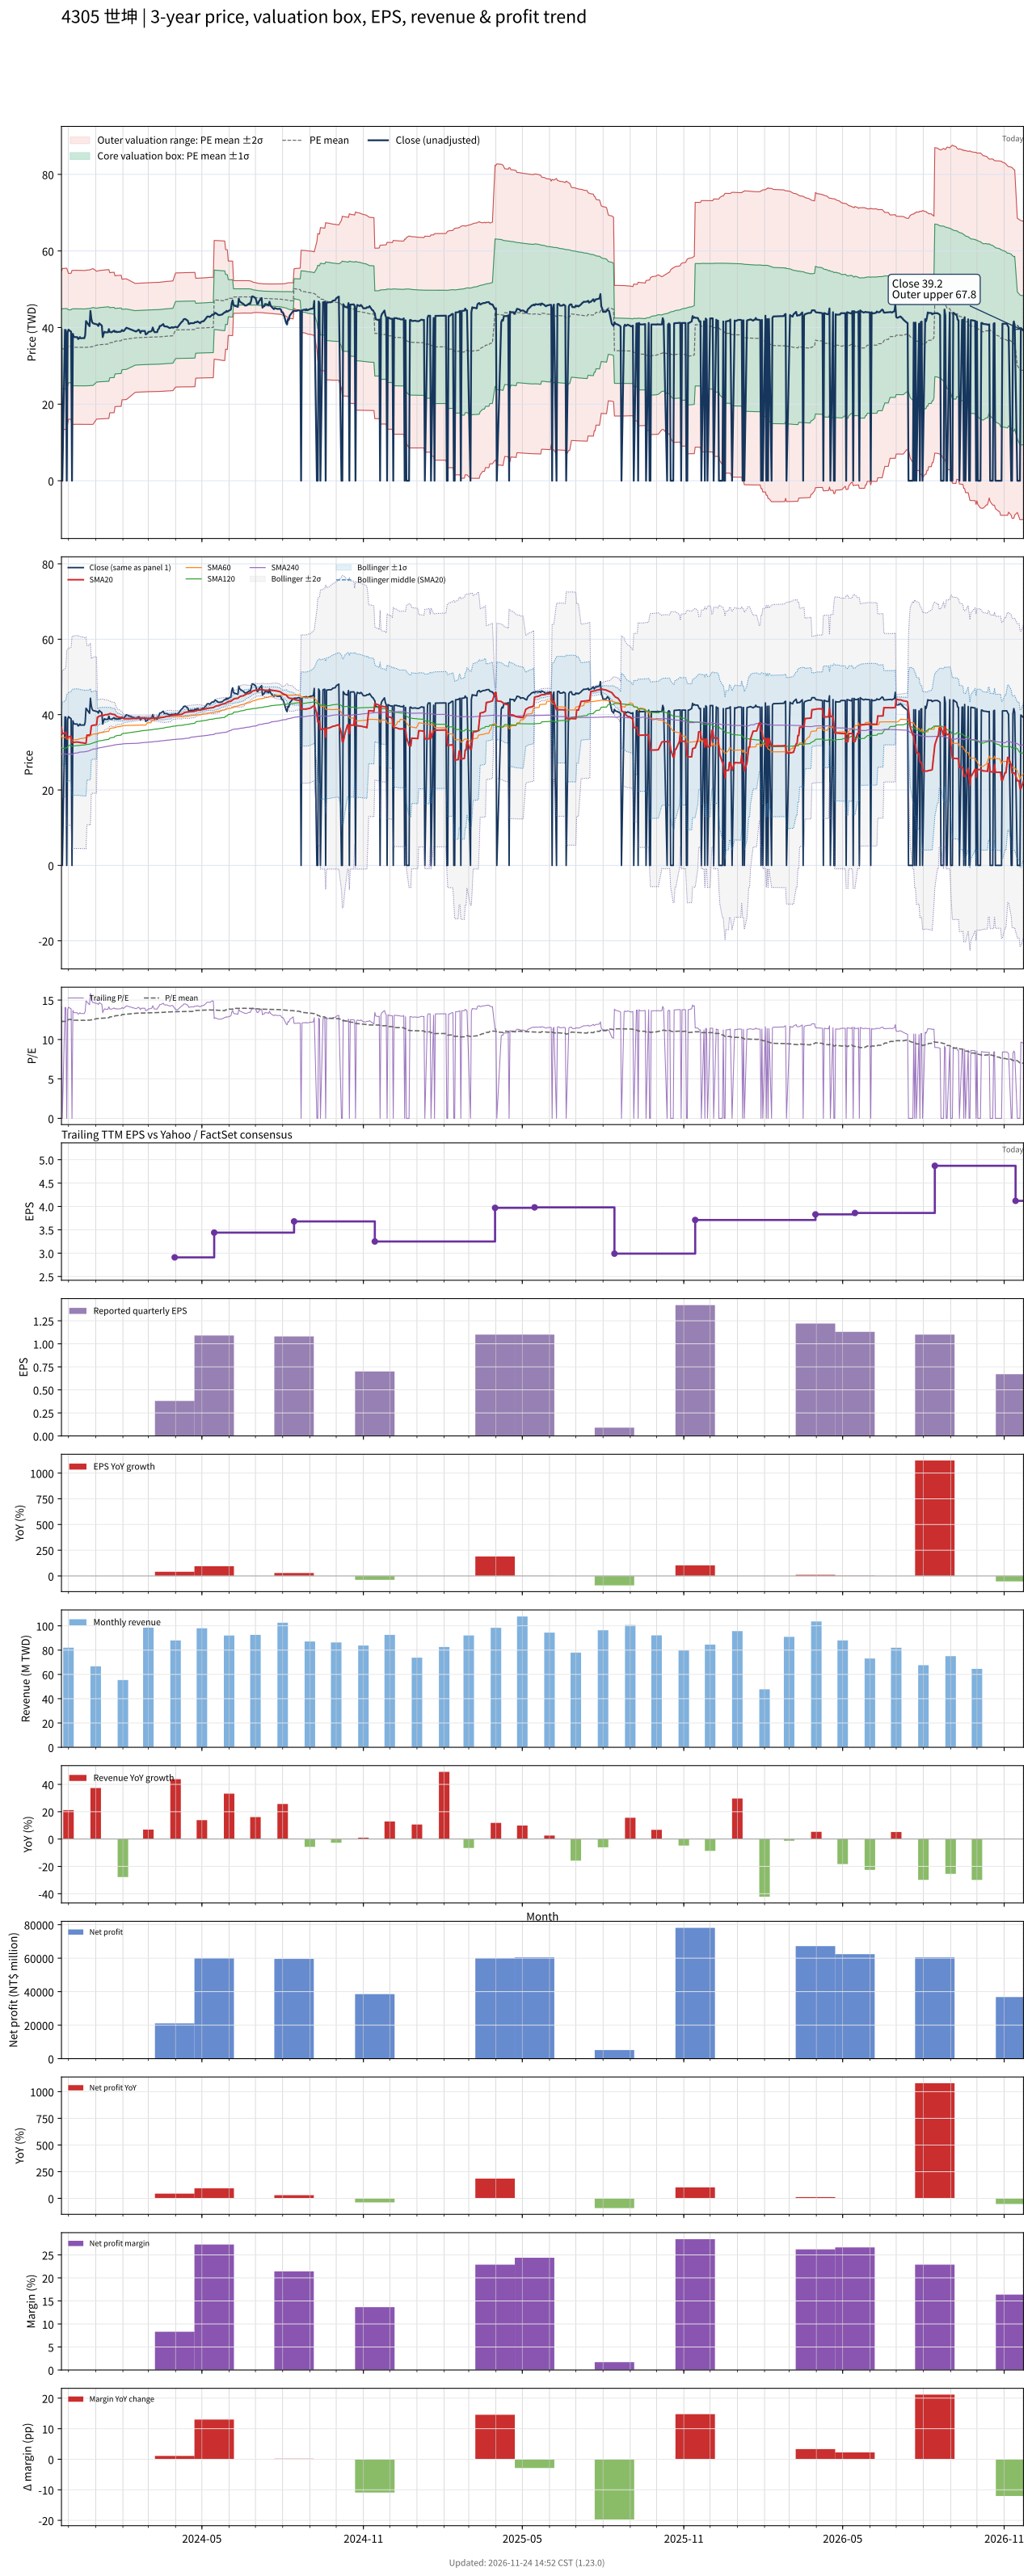

Values plotted in this chart, from the file beside it:
# chart-version: skill-stock-dynamic-val…
date, close, available_date, period_end, eps, ttm_eps, pe, pe_mean, pe_std, price_m2, price_m1, price_mean, price_p1, price_p2, forward_eps, forward_pe, forward_pe_mean, forward_pe_std, forward_price_m2, forward_price_m1, forward_price_mean, forward_price_p1, forward_price_p2, sma20
2023-11-23, 39.55, 2023-11-14, 2023-09-30, 1.13, 2.8, 14.12, 12.4, 3.577, 14.68, 24.7, 34.71, 44.73, 54.74, , , , , , , , , , 36.62
2023-11-24, 0.000000, 2023-11-14, 2023-09-30, 1.13, 2.8, 0.000000, 12.29, 3.751, 13.4, 23.9, 34.41, 44.91, 55.41, , , , , , , , , , 34.91
2023-11-27, 39.4, 2023-11-14, 2023-09-30, 1.13, 2.8, 14.07, 12.3, 3.754, 13.41, 23.92, 34.43, 44.94, 55.45, , , , , , , , , , 35.16
2023-11-28, 39.3, 2023-11-14, 2023-09-30, 1.13, 2.8, 14.04, 12.31, 3.757, 13.42, 23.94, 34.45, 44.97, 55.49, , , , , , , , , , 35.4
2023-11-29, 0.000000, 2023-11-14, 2023-09-30, 1.13, 2.8, 0.000000, 12.31, 3.757, 13.42, 23.94, 34.45, 44.97, 55.49, , , , , , , , , , 33.68
2023-11-30, 38.65, 2023-11-14, 2023-09-30, 1.13, 2.8, 13.8, 12.42, 3.584, 14.71, 24.74, 34.78, 44.81, 54.85, , , , , , , , , , 33.89
2023-12-01, 39.45, 2023-11-14, 2023-09-30, 1.13, 2.8, 14.09, 12.54, 3.4, 16.07, 25.59, 35.11, 44.62, 54.14, , , , , , , , , , 34.1
2023-12-04, 38.9, 2023-11-14, 2023-09-30, 1.13, 2.8, 13.89, 12.54, 3.402, 16.07, 25.6, 35.12, 44.65, 54.17, , , , , , , , , , 34.29
2023-12-05, 0.000000, 2023-11-14, 2023-09-30, 1.13, 2.8, 0.000000, 12.43, 3.589, 14.72, 24.77, 34.82, 44.87, 54.91, , , , , , , , , , 32.53
2023-12-06, 38.35, 2023-11-14, 2023-09-30, 1.13, 2.8, 13.7, 12.44, 3.59, 14.73, 24.78, 34.83, 44.88, 54.93, , , , , , , , , , 32.66
2023-12-07, 37.6, 2023-11-14, 2023-09-30, 1.13, 2.8, 13.43, 12.44, 3.59, 14.73, 24.78, 34.84, 44.89, 54.94, , , , , , , , , , 32.63
2023-12-08, 37.5, 2023-11-14, 2023-09-30, 1.13, 2.8, 13.39, 12.44, 3.591, 14.73, 24.79, 34.84, 44.9, 54.95, , , , , , , , , , 32.68
2023-12-11, 37.5, 2023-11-14, 2023-09-30, 1.13, 2.8, 13.39, 12.45, 3.591, 14.74, 24.79, 34.85, 44.9, 54.96, , , , , , , , , , 32.73
2023-12-12, 37, 2023-11-14, 2023-09-30, 1.13, 2.8, 13.21, 12.44, 3.591, 14.73, 24.79, 34.84, 44.89, 54.95, , , , , , , , , , 32.71
2023-12-13, 37.15, 2023-11-14, 2023-09-30, 1.13, 2.8, 13.27, 12.44, 3.59, 14.73, 24.78, 34.83, 44.89, 54.94, , , , , , , , , , 32.66
2023-12-14, 37.5, 2023-11-14, 2023-09-30, 1.13, 2.8, 13.39, 12.44, 3.59, 14.73, 24.78, 34.83, 44.88, 54.94, , , , , , , , , , 32.62
2023-12-15, 37.2, 2023-11-14, 2023-09-30, 1.13, 2.8, 13.29, 12.44, 3.589, 14.73, 24.78, 34.83, 44.87, 54.92, , , , , , , , , , 32.56
2023-12-18, 37.25, 2023-11-14, 2023-09-30, 1.13, 2.8, 13.3, 12.44, 3.589, 14.72, 24.77, 34.82, 44.87, 54.91, , , , , , , , , , 32.51
2023-12-19, 37.2, 2023-11-14, 2023-09-30, 1.13, 2.8, 13.29, 12.43, 3.588, 14.72, 24.77, 34.81, 44.86, 54.9, , , , , , , , , , 32.44
2023-12-20, 37.95, 2023-11-14, 2023-09-30, 1.13, 2.8, 13.55, 12.43, 3.587, 14.72, 24.76, 34.81, 44.85, 54.9, , , , , , , , , , 32.37
2023-12-21, 41.7, 2023-11-14, 2023-09-30, 1.13, 2.8, 14.89, 12.44, 3.593, 14.72, 24.78, 34.84, 44.9, 54.96, , , , , , , , , , 32.48
2023-12-22, 41.35, 2023-11-14, 2023-09-30, 1.13, 2.8, 14.77, 12.45, 3.597, 14.72, 24.79, 34.86, 44.94, 55.01, , , , , , , , , , 34.55
2023-12-25, 40.35, 2023-11-14, 2023-09-30, 1.13, 2.8, 14.41, 12.46, 3.6, 14.72, 24.8, 34.88, 44.96, 55.04, , , , , , , , , , 34.59
2023-12-26, 44.35, 2023-11-14, 2023-09-30, 1.13, 2.8, 15.84, 12.47, 3.611, 14.71, 24.82, 34.93, 45.04, 55.15, , , , , , , , , , 34.85
2023-12-27, 42.35, 2023-11-14, 2023-09-30, 1.13, 2.8, 15.12, 12.49, 3.619, 14.71, 24.84, 34.98, 45.11, 55.24, , , , , , , , , , 36.97
2023-12-28, 41.4, 2023-11-14, 2023-09-30, 1.13, 2.8, 14.79, 12.51, 3.625, 14.72, 24.87, 35.02, 45.17, 55.32, , , , , , , , , , 37.1
2023-12-29, 41.1, 2023-11-14, 2023-09-30, 1.13, 2.8, 14.68, 12.52, 3.63, 14.73, 24.89, 35.06, 45.22, 55.39, , , , , , , , , , 37.19
2024-01-02, 40.85, 2023-11-14, 2023-09-30, 1.13, 2.8, 14.59, 12.64, 3.447, 16.1, 25.75, 35.4, 45.05, 54.7, , , , , , , , , , 37.28
2024-01-03, 40.75, 2023-11-14, 2023-09-30, 1.13, 2.8, 14.55, 12.66, 3.451, 16.11, 25.77, 35.43, 45.1, 54.76, , , , , , , , , , 39.32
2024-01-04, 40.4, 2023-11-14, 2023-09-30, 1.13, 2.8, 14.43, 12.67, 3.455, 16.12, 25.8, 35.47, 45.14, 54.82, , , , , , , , , , 39.42
2024-01-05, 41.1, 2023-11-14, 2023-09-30, 1.13, 2.8, 14.68, 12.68, 3.46, 16.14, 25.82, 35.51, 45.2, 54.88, , , , , , , , , , 39.6
2024-01-08, 40.5, 2023-11-14, 2023-09-30, 1.13, 2.8, 14.46, 12.7, 3.463, 16.15, 25.85, 35.55, 45.25, 54.94, , , , , , , , , , 39.75
2024-01-09, 37.5, 2023-11-14, 2023-09-30, 1.13, 2.8, 13.39, 12.7, 3.464, 16.17, 25.87, 35.56, 45.26, 54.96, , , , , , , , , , 39.75
2024-01-10, 38.35, 2023-11-14, 2023-09-30, 1.13, 2.8, 13.7, 12.71, 3.465, 16.18, 25.88, 35.59, 45.29, 54.99, , , , , , , , , , 39.81
2024-01-11, 38.9, 2023-11-14, 2023-09-30, 1.13, 2.8, 13.89, 12.72, 3.467, 16.2, 25.91, 35.61, 45.32, 55.03, , , , , , , , , , 39.9
2024-01-12, 38.75, 2023-11-14, 2023-09-30, 1.13, 2.8, 13.84, 12.73, 3.468, 16.22, 25.93, 35.64, 45.35, 55.06, , , , , , , , , , 39.97
2024-01-15, 38.75, 2023-11-14, 2023-09-30, 1.13, 2.8, 13.84, 12.74, 3.47, 16.24, 25.95, 35.67, 45.38, 55.1, , , , , , , , , , 40.04
2024-01-16, 39.6, 2023-11-14, 2023-09-30, 1.13, 2.8, 14.14, 12.75, 3.472, 16.26, 25.98, 35.7, 45.42, 55.14, , , , , , , , , , 40.16
2024-01-17, 38.85, 2023-11-14, 2023-09-30, 1.13, 2.8, 13.88, 12.87, 3.269, 17.72, 26.87, 36.02, 45.18, 54.33, , , , , , , , , , 40.24
2024-01-18, 38.8, 2023-11-14, 2023-09-30, 1.13, 2.8, 13.86, 12.87, 3.27, 17.74, 26.89, 36.05, 45.21, 54.36, , , , , , , , , , 40.28
2024-01-19, 38.75, 2023-11-14, 2023-09-30, 1.13, 2.8, 13.84, 12.88, 3.272, 17.75, 26.91, 36.08, 45.24, 54.4, , , , , , , , , , 40.14
2024-01-22, 39.2, 2023-11-14, 2023-09-30, 1.13, 2.8, 14, 12.89, 3.273, 17.77, 26.94, 36.1, 45.27, 54.43, , , , , , , , , , 40.03
2024-01-23, 38.85, 2023-11-14, 2023-09-30, 1.13, 2.8, 13.88, 13.01, 3.051, 19.34, 27.88, 36.43, 44.97, 53.51, , , , , , , , , , 39.95
2024-01-24, 39, 2023-11-14, 2023-09-30, 1.13, 2.8, 13.93, 13.02, 3.053, 19.36, 27.9, 36.45, 45, 53.55, , , , , , , , , , 39.69
2024-01-25, 38.8, 2023-11-14, 2023-09-30, 1.13, 2.8, 13.86, 13.03, 3.053, 19.37, 27.92, 36.47, 45.02, 53.57, , , , , , , , , , 39.51
2024-01-26, 38.85, 2023-11-14, 2023-09-30, 1.13, 2.8, 13.88, 13.04, 3.054, 19.4, 27.95, 36.5, 45.05, 53.61, , , , , , , , , , 39.38
2024-01-29, 38.9, 2023-11-14, 2023-09-30, 1.13, 2.8, 13.89, 13.04, 3.055, 19.41, 27.97, 36.52, 45.08, 53.63, , , , , , , , , , 39.27
2024-01-30, 39, 2023-11-14, 2023-09-30, 1.13, 2.8, 13.93, 13.05, 3.056, 19.43, 27.99, 36.55, 45.11, 53.66, , , , , , , , , , 39.18
2024-01-31, 39.35, 2023-11-14, 2023-09-30, 1.13, 2.8, 14.05, 13.17, 2.811, 21.13, 29, 36.88, 44.75, 52.62, , , , , , , , , , 39.11
2024-02-01, 39.1, 2023-11-14, 2023-09-30, 1.13, 2.8, 13.96, 13.18, 2.812, 21.15, 29.03, 36.9, 44.77, 52.65, , , , , , , , , , 39.05
2024-02-02, 39.1, 2023-11-14, 2023-09-30, 1.13, 2.8, 13.96, 13.19, 2.813, 21.18, 29.05, 36.93, 44.8, 52.68, , , , , , , , , , 38.95
2024-02-05, 39.95, 2023-11-14, 2023-09-30, 1.13, 2.8, 14.27, 13.2, 2.814, 21.2, 29.08, 36.96, 44.84, 52.72, , , , , , , , , , 38.92
2024-02-15, 39.05, 2023-11-14, 2023-09-30, 1.13, 2.8, 13.95, 13.32, 2.539, 23.07, 30.18, 37.29, 44.4, 51.51, , , , , , , , , , 38.99
2024-02-16, 38.95, 2023-11-14, 2023-09-30, 1.13, 2.8, 13.91, 13.33, 2.538, 23.11, 30.22, 37.33, 44.43, 51.54, , , , , , , , , , 39.02
2024-02-19, 39.45, 2023-11-14, 2023-09-30, 1.13, 2.8, 14.09, 13.34, 2.538, 23.15, 30.25, 37.36, 44.47, 51.57, , , , , , , , , , 39.05
2024-02-20, 39.1, 2023-11-14, 2023-09-30, 1.13, 2.8, 13.96, 13.35, 2.538, 23.18, 30.28, 37.39, 44.5, 51.6, , , , , , , , , , 39.07
2024-02-21, 38.6, 2023-11-14, 2023-09-30, 1.13, 2.8, 13.79, 13.35, 2.538, 23.17, 30.28, 37.39, 44.49, 51.6, , , , , , , , , , 39.06
2024-02-22, 39.1, 2023-11-14, 2023-09-30, 1.13, 2.8, 13.96, 13.36, 2.538, 23.19, 30.3, 37.4, 44.51, 51.62, , , , , , , , , , 39.04
2024-02-23, 39.1, 2023-11-14, 2023-09-30, 1.13, 2.8, 13.96, 13.37, 2.539, 23.21, 30.32, 37.42, 44.53, 51.64, , , , , , , , , , 39.05
... 667 more rows
